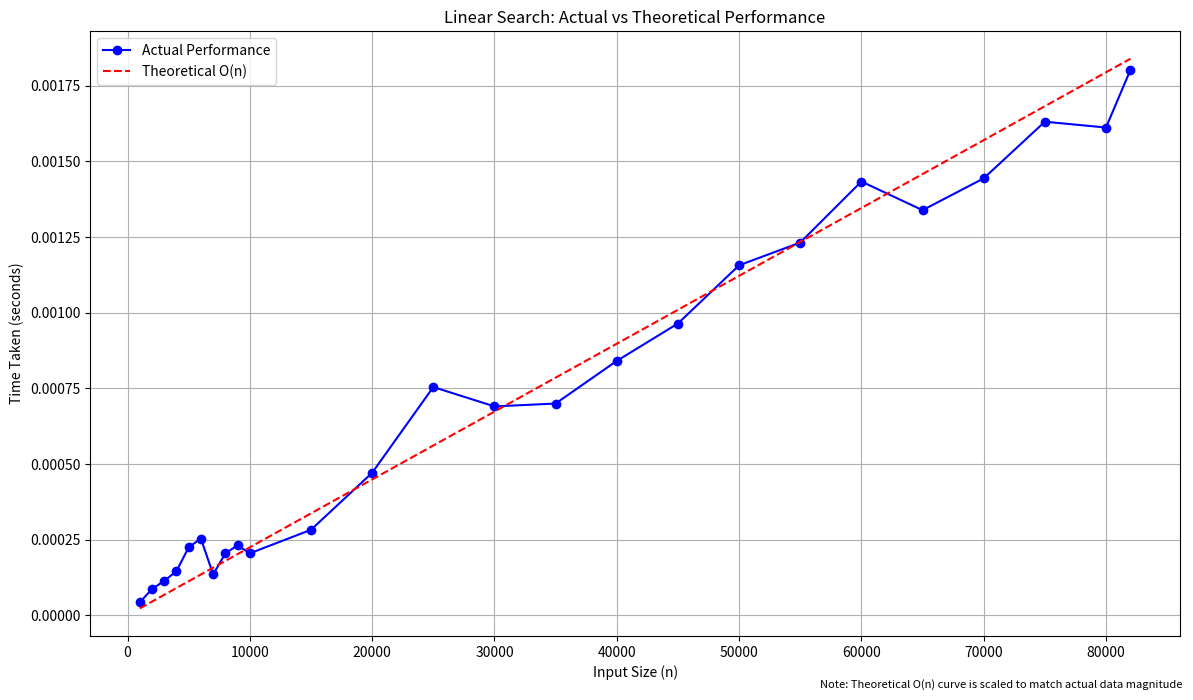

The matplotlib source for this figure:
import time
import random
import matplotlib.pyplot as plt
import numpy as np

def linear_search(arr, target):
    for i in range(len(arr)):
        if arr[i] == target:
            return i
    return -1

def benchmark_linear_search():
    sizes = [1000, 2000, 3000, 4000, 5000, 6000, 7000, 8000, 9000, 10000, 
             15000, 20000, 25000, 30000, 35000, 40000, 45000, 50000, 55000, 
             60000, 65000, 70000, 75000, 80000, 82000]
    times = []

    for size in sizes:
        arr = random.sample(range(size * 10), size)
        target = arr[-1]  # Worst-case scenario

        start_time = time.perf_counter()
        linear_search(arr, target)
        end_time = time.perf_counter()

        times.append(end_time - start_time)

    # Create theoretical O(n) curve
    # Scale the theoretical curve to match the actual data
    theoretical_scale = np.mean(times) / np.mean(sizes)  # Calculate scaling factor
    theoretical_times = [size * theoretical_scale for size in sizes]

    # Plotting
    plt.figure(figsize=(12, 7))
    
    # Plot actual benchmark results
    plt.plot(sizes, times, marker='o', linestyle='-', color='b', label='Actual Performance')
    
    # Plot theoretical O(n)
    plt.plot(sizes, theoretical_times, linestyle='--', color='r', label='Theoretical O(n)')
    
    plt.xlabel('Input Size (n)')
    plt.ylabel('Time Taken (seconds)')
    plt.title('Linear Search: Actual vs Theoretical Performance')
    plt.grid(True)
    plt.legend()
    
    # Add text explanation
    plt.figtext(0.99, 0.01, 
                'Note: Theoretical O(n) curve is scaled to match actual data magnitude',
                ha='right', fontsize=8, style='italic')
    
    plt.tight_layout()
    plt.show()

if __name__ == "__main__":
    benchmark_linear_search()